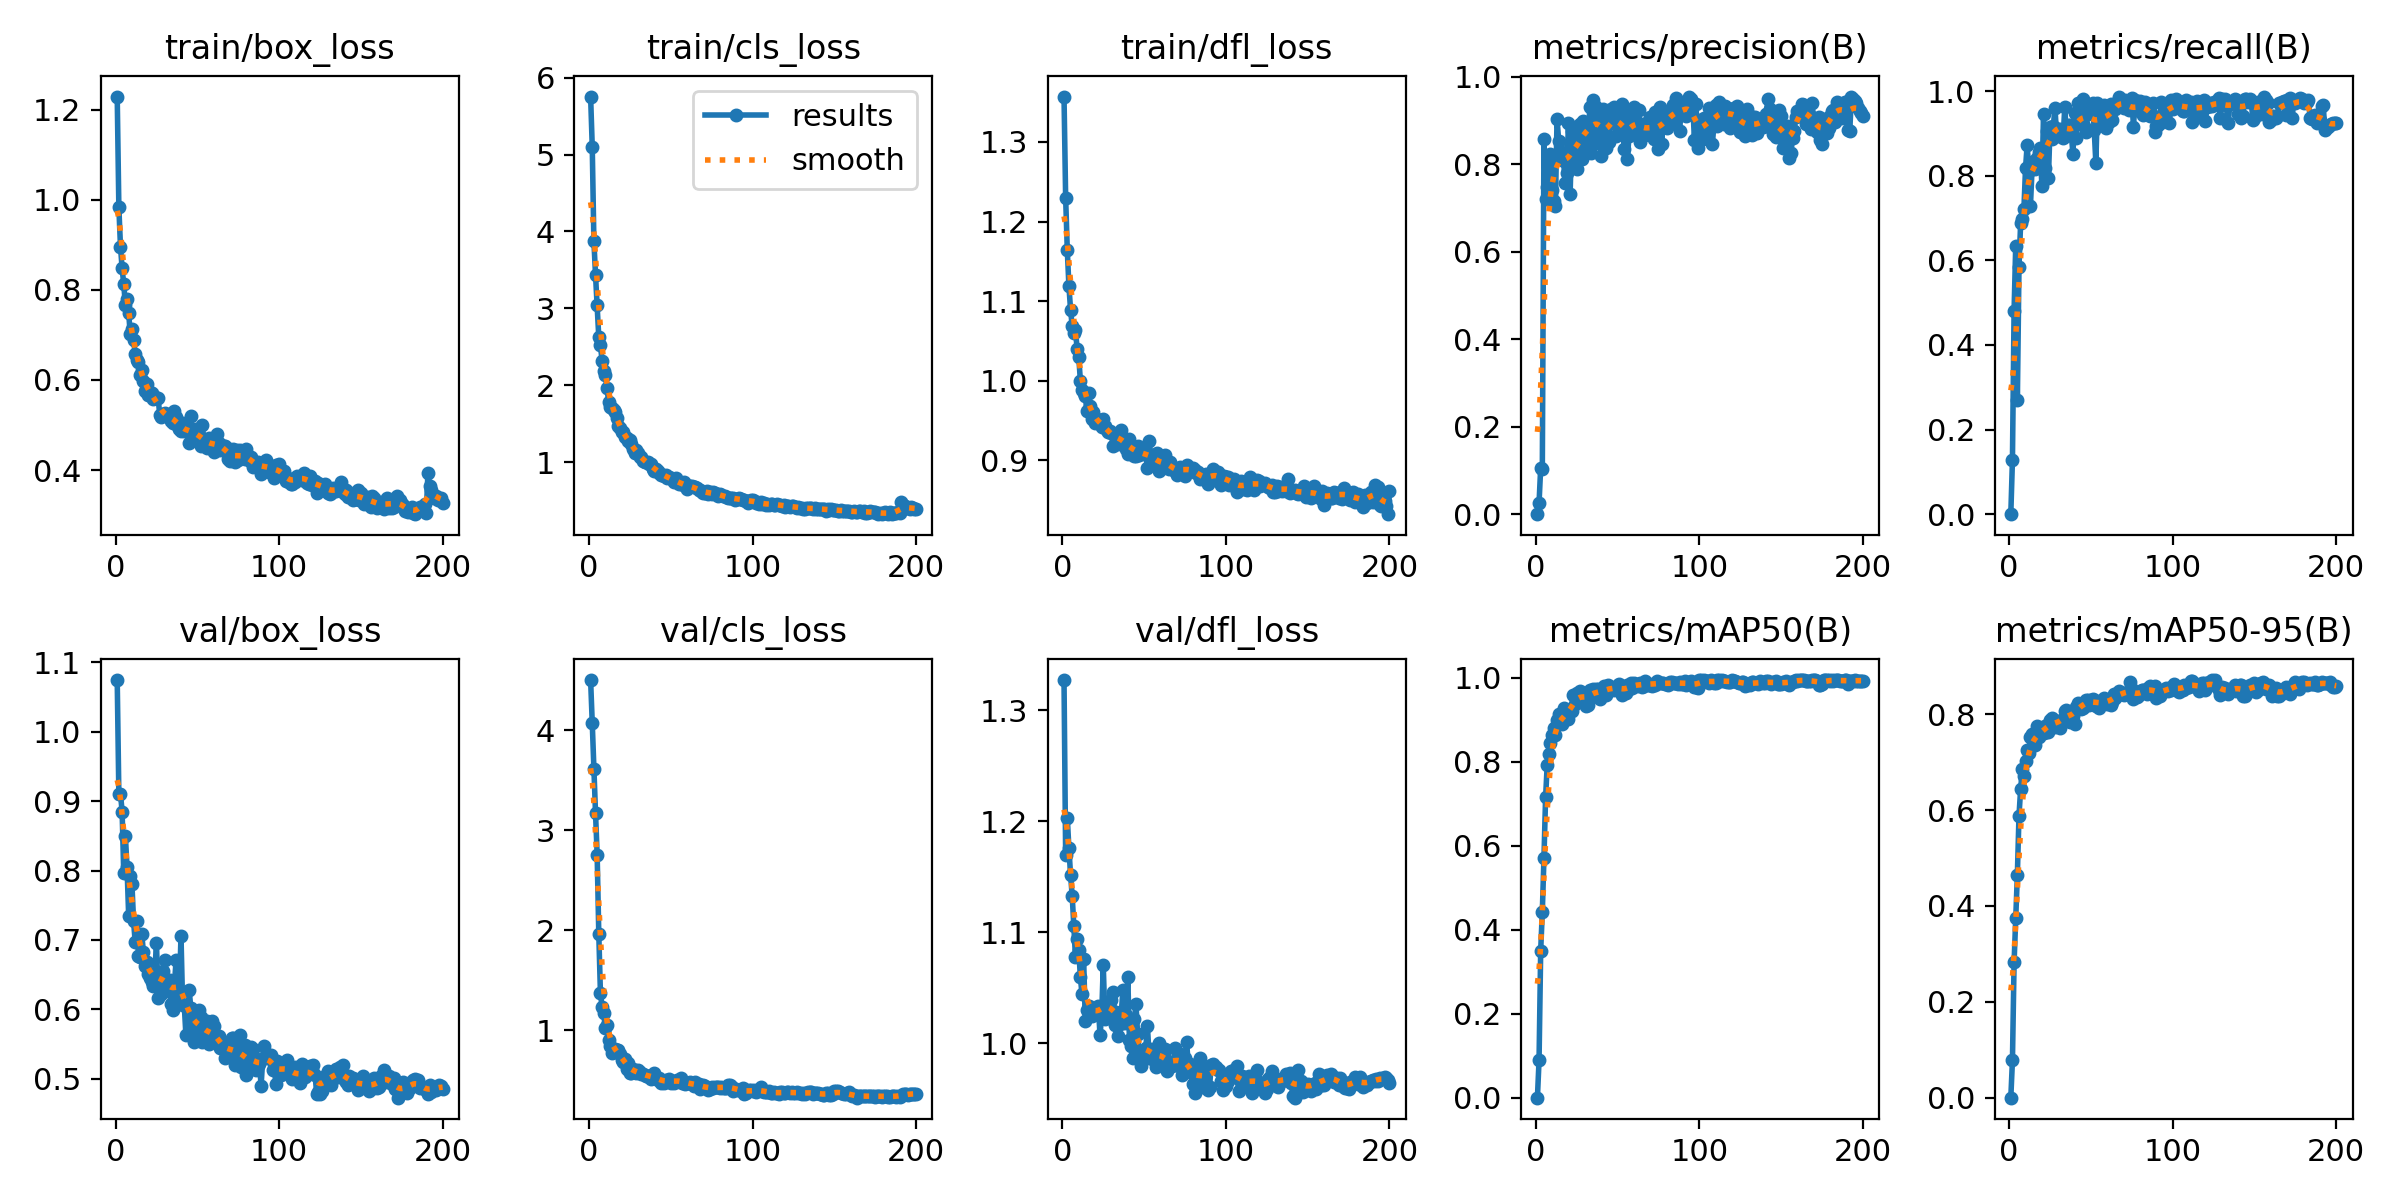

Source data for this figure (header and first rows):
epoch, train/box_loss, train/cls_loss, train/dfl_loss, metrics/precision(B), metrics/recall(B), metrics/mAP50(B), metrics/mAP50-95(B), val/box_loss, val/cls_loss, val/dfl_loss, lr/pg0, lr/pg1, lr/pg2
1, 1.229, 5.755, 1.357, 0, 0, 0, 0, 1.075, 4.501, 1.327, 4.123e-05, 4.123e-05, 4.123e-05
2, 0.9833, 5.101, 1.23, 0.02525, 0.129, 0.08884, 0.0781, 0.9106, 4.072, 1.169, 8.4211e-05, 8.4211e-05, 8.4211e-05
3, 0.8956, 3.876, 1.164, 0.1062, 0.4812, 0.3503, 0.282, 0.9108, 3.612, 1.203, 0.0001268, 0.0001268, 0.0001268
4, 0.8477, 3.435, 1.119, 0.1026, 0.6344, 0.4431, 0.3745, 0.885, 3.171, 1.175, 0.0001689, 0.0001689, 0.0001689
5, 0.8121, 3.04, 1.089, 0.8573, 0.2689, 0.5707, 0.4644, 0.7958, 2.756, 1.151, 0.0002106, 0.0002106, 0.0002106
6, 0.7667, 2.623, 1.069, 0.7194, 0.5855, 0.7149, 0.5885, 0.8499, 1.963, 1.133, 0.0002116, 0.0002116, 0.0002116
7, 0.7795, 2.523, 1.06, 0.7479, 0.6877, 0.7933, 0.6431, 0.8054, 1.374, 1.106, 0.0002116, 0.0002116, 0.0002116
8, 0.7489, 2.32, 1.064, 0.7789, 0.6977, 0.8191, 0.6849, 0.7352, 1.234, 1.078, 0.0002106, 0.0002106, 0.0002106
9, 0.7009, 2.189, 1.04, 0.8221, 0.7206, 0.8442, 0.671, 0.7915, 1.173, 1.094, 0.0002095, 0.0002095, 0.0002095
10, 0.712, 2.137, 1.03, 0.7402, 0.8177, 0.8648, 0.7027, 0.7805, 1.022, 1.084, 0.0002084, 0.0002084, 0.0002084
11, 0.6883, 1.967, 1, 0.7156, 0.8732, 0.8803, 0.7251, 0.7274, 1.054, 1.06, 0.0002073, 0.0002073, 0.0002073
12, 0.6576, 1.787, 0.9886, 0.7041, 0.812, 0.8632, 0.7181, 0.6965, 0.8988, 1.044, 0.0002063, 0.0002063, 0.0002063
13, 0.6449, 1.716, 0.9849, 0.9031, 0.728, 0.9003, 0.7515, 0.7266, 0.8409, 1.076, 0.0002052, 0.0002052, 0.0002052
14, 0.6388, 1.697, 0.9807, 0.8536, 0.8182, 0.913, 0.7595, 0.6767, 0.7744, 1.02, 0.0002041, 0.0002041, 0.0002041
15, 0.6111, 1.679, 0.9625, 0.8298, 0.8352, 0.895, 0.7452, 0.6759, 0.7969, 1.03, 0.000203, 0.000203, 0.000203
16, 0.6213, 1.653, 0.9844, 0.8122, 0.8162, 0.8899, 0.735, 0.7091, 0.8095, 1.033, 0.000202, 0.000202, 0.000202
17, 0.598, 1.571, 0.9688, 0.8063, 0.8416, 0.9284, 0.7752, 0.6827, 0.8016, 1.031, 0.0002009, 0.0002009, 0.0002009
18, 0.5757, 1.467, 0.9514, 0.7576, 0.8564, 0.9023, 0.7513, 0.6621, 0.805, 1.025, 0.0001998, 0.0001998, 0.0001998
19, 0.5917, 1.444, 0.9603, 0.7798, 0.8663, 0.9179, 0.7619, 0.6683, 0.7663, 1.029, 0.0001987, 0.0001987, 0.0001987
20, 0.5663, 1.396, 0.9465, 0.8942, 0.7753, 0.9007, 0.7606, 0.6511, 0.7056, 1.028, 0.0001977, 0.0001977, 0.0001977
21, 0.573, 1.395, 0.9518, 0.7312, 0.9451, 0.9216, 0.7613, 0.645, 0.6837, 1.032, 0.0001966, 0.0001966, 0.0001966
22, 0.5705, 1.327, 0.9464, 0.8758, 0.8181, 0.9204, 0.775, 0.6397, 0.7123, 1.033, 0.0001955, 0.0001955, 0.0001955
23, 0.5572, 1.308, 0.9465, 0.8347, 0.9054, 0.9593, 0.7778, 0.6333, 0.6102, 1.008, 0.0001944, 0.0001944, 0.0001944
24, 0.5623, 1.271, 0.9414, 0.8735, 0.7959, 0.9367, 0.7622, 0.6529, 0.6751, 1.024, 0.0001934, 0.0001934, 0.0001934
25, 0.5596, 1.284, 0.9522, 0.7896, 0.9149, 0.9645, 0.7871, 0.6961, 0.5773, 1.07, 0.0001923, 0.0001923, 0.0001923
26, 0.5609, 1.239, 0.9428, 0.832, 0.8881, 0.9597, 0.7925, 0.6158, 0.5691, 1.021, 0.0001912, 0.0001912, 0.0001912
27, 0.5228, 1.167, 0.9379, 0.8913, 0.9171, 0.9681, 0.78, 0.6363, 0.6134, 1.033, 0.0001901, 0.0001901, 0.0001901
28, 0.5184, 1.123, 0.9353, 0.8123, 0.9612, 0.9453, 0.7739, 0.6218, 0.5908, 1.026, 0.0001891, 0.0001891, 0.0001891
29, 0.5238, 1.157, 0.9373, 0.899, 0.895, 0.9606, 0.786, 0.6552, 0.5696, 1.032, 0.000188, 0.000188, 0.000188
30, 0.5263, 1.115, 0.9347, 0.8945, 0.9111, 0.9606, 0.7827, 0.6718, 0.6015, 1.039, 0.0001869, 0.0001869, 0.0001869
31, 0.5215, 1.068, 0.9184, 0.879, 0.9107, 0.9333, 0.771, 0.6392, 0.5807, 1.046, 0.0001858, 0.0001858, 0.0001858
32, 0.5227, 1.062, 0.9323, 0.8336, 0.9064, 0.9345, 0.7862, 0.6271, 0.5648, 1.016, 0.0001848, 0.0001848, 0.0001848
33, 0.5196, 1.018, 0.9286, 0.9305, 0.8892, 0.9719, 0.7888, 0.6419, 0.5601, 1.028, 0.0001837, 0.0001837, 0.0001837
34, 0.509, 1, 0.9203, 0.8263, 0.9631, 0.9638, 0.8067, 0.6074, 0.5547, 1.006, 0.0001826, 0.0001826, 0.0001826
35, 0.5055, 0.9988, 0.9323, 0.946, 0.8949, 0.9735, 0.8089, 0.5988, 0.5431, 1.018, 0.0001815, 0.0001815, 0.0001815
36, 0.5315, 0.9949, 0.9387, 0.847, 0.9195, 0.9563, 0.7929, 0.6364, 0.5436, 1.026, 0.0001805, 0.0001805, 0.0001805
37, 0.518, 0.9718, 0.9278, 0.9296, 0.9189, 0.9728, 0.7843, 0.6708, 0.5366, 1.048, 0.0001794, 0.0001794, 0.0001794
38, 0.498, 0.973, 0.9196, 0.9266, 0.8978, 0.9737, 0.8052, 0.6129, 0.514, 1.018, 0.0001783, 0.0001783, 0.0001783
39, 0.4904, 0.9153, 0.9138, 0.9118, 0.8513, 0.9491, 0.7967, 0.6233, 0.5492, 1.026, 0.0001773, 0.0001773, 0.0001773
40, 0.4859, 0.8901, 0.9086, 0.8181, 0.9483, 0.9654, 0.7796, 0.7061, 0.5743, 1.059, 0.0001762, 0.0001762, 0.0001762
41, 0.5042, 0.9144, 0.9272, 0.9253, 0.8887, 0.9701, 0.8148, 0.6061, 0.5188, 1.003, 0.0001751, 0.0001751, 0.0001751
42, 0.4876, 0.8888, 0.9178, 0.8386, 0.9709, 0.98, 0.8239, 0.6061, 0.5008, 0.9976, 0.000174, 0.000174, 0.000174
43, 0.4912, 0.8574, 0.9179, 0.8374, 0.943, 0.9596, 0.8206, 0.5631, 0.5249, 0.9863, 0.000173, 0.000173, 0.000173
44, 0.4867, 0.8359, 0.9059, 0.9068, 0.9221, 0.9829, 0.8117, 0.5995, 0.4749, 1.021, 0.0001719, 0.0001719, 0.0001719
45, 0.4605, 0.8351, 0.9058, 0.8493, 0.9812, 0.9751, 0.8136, 0.6275, 0.4891, 1.035, 0.0001708, 0.0001708, 0.0001708
46, 0.5198, 0.8205, 0.9179, 0.9268, 0.9167, 0.9741, 0.8208, 0.6024, 0.4745, 1.008, 0.0001697, 0.0001697, 0.0001697
47, 0.4794, 0.8254, 0.9064, 0.9261, 0.9032, 0.973, 0.8291, 0.5769, 0.5007, 0.9904, 0.0001687, 0.0001687, 0.0001687
48, 0.4781, 0.7871, 0.9092, 0.9293, 0.9457, 0.9699, 0.8302, 0.5528, 0.4894, 0.9791, 0.0001676, 0.0001676, 0.0001676
49, 0.4911, 0.8018, 0.9134, 0.8649, 0.9545, 0.9747, 0.8195, 0.5862, 0.5164, 0.9915, 0.0001665, 0.0001665, 0.0001665
50, 0.4779, 0.7866, 0.9078, 0.9098, 0.9621, 0.9816, 0.8299, 0.5709, 0.4743, 0.9859, 0.0001654, 0.0001654, 0.0001654
51, 0.4778, 0.7785, 0.9104, 0.8711, 0.9717, 0.9857, 0.8326, 0.5989, 0.4926, 0.9953, 0.0001644, 0.0001644, 0.0001644
52, 0.4542, 0.737, 0.8904, 0.9134, 0.9083, 0.9765, 0.8291, 0.5894, 0.4764, 1.016, 0.0001633, 0.0001633, 0.0001633
53, 0.5002, 0.7895, 0.9241, 0.9363, 0.8306, 0.9584, 0.8179, 0.5525, 0.4902, 0.9888, 0.0001622, 0.0001622, 0.0001622
54, 0.459, 0.7488, 0.907, 0.8348, 0.972, 0.9697, 0.8229, 0.5751, 0.5032, 0.9947, 0.0001611, 0.0001611, 0.0001611
55, 0.4559, 0.7149, 0.9002, 0.9116, 0.936, 0.9642, 0.8134, 0.5628, 0.503, 0.9855, 0.0001601, 0.0001601, 0.0001601
56, 0.4488, 0.7139, 0.9004, 0.8109, 0.9649, 0.9823, 0.8223, 0.5837, 0.525, 0.987, 0.000159, 0.000159, 0.000159
57, 0.4708, 0.7256, 0.9041, 0.8643, 0.9256, 0.9724, 0.8289, 0.5501, 0.4767, 0.9781, 0.0001579, 0.0001579, 0.0001579
58, 0.4684, 0.7344, 0.9096, 0.8858, 0.9674, 0.9881, 0.8338, 0.5569, 0.474, 0.9891, 0.0001568, 0.0001568, 0.0001568
59, 0.452, 0.6937, 0.8867, 0.8984, 0.9135, 0.9759, 0.8239, 0.5829, 0.4633, 0.9997, 0.0001558, 0.0001558, 0.0001558
60, 0.4395, 0.6562, 0.8906, 0.9309, 0.9293, 0.9875, 0.8204, 0.5762, 0.4685, 0.9945, 0.0001547, 0.0001547, 0.0001547
... 140 more rows
